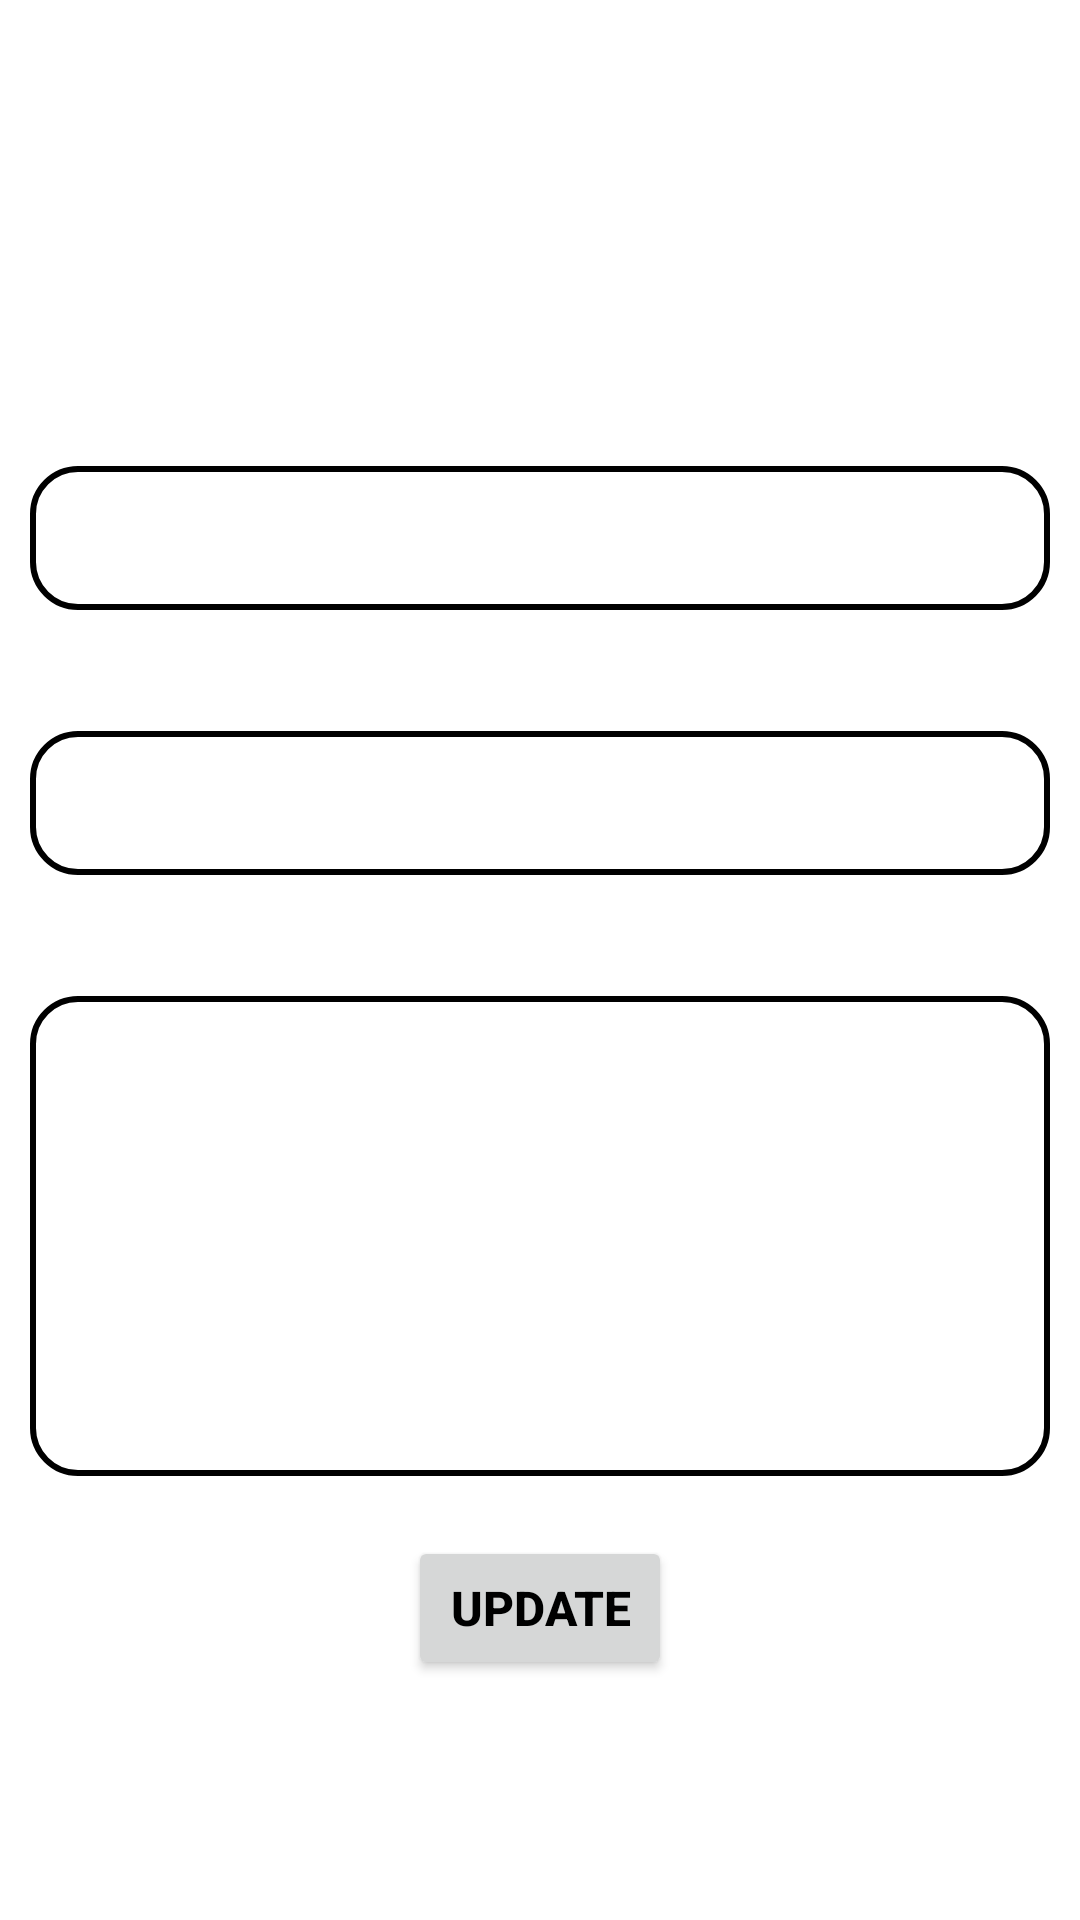

Layout XML and referenced resources for this Android screen:
<!-- AndroidManifest.xml: application theme Theme.TaskMangementModule -->
<!-- res/layout/activity_updatebranch.xml -->
<?xml version="1.0" encoding="utf-8"?>
<LinearLayout xmlns:android="http://schemas.android.com/apk/res/android"
    xmlns:app="http://schemas.android.com/apk/res-auto"
    xmlns:tools="http://schemas.android.com/tools"
    android:layout_width="match_parent"
    android:layout_height="match_parent"
    android:orientation="vertical"
    android:background="@drawable/bg1"
    tools:context=".updatebranch">

    <TextView
        android:layout_width="wrap_content"
        android:layout_height="wrap_content"
        android:text="UPDATE BRANCH INFO"
        android:layout_gravity="center"
        android:textColor="#fff"
        android:textStyle="bold"
        android:textSize="32sp"
        android:layout_marginTop="25dp"
        />
    <TextView
        android:id="@+id/branchidupdate"
        android:layout_width="match_parent"
        android:layout_height="wrap_content"
        android:text="id"
        android:textSize="20sp"
        android:layout_gravity="center"
        android:textColor="#fff"
        android:layout_marginTop="10dp"
        android:gravity="center_horizontal"/>
    <TextView
        android:id="@+id/textprojectname"
        android:layout_width="match_parent"
        android:layout_height="wrap_content"
        android:layout_marginStart="20dp"
        android:layout_marginEnd="20dp"
        android:layout_marginTop="20dp"
        android:text="Branch Name"
        android:textColor="#fff"
        android:textSize="15sp" />

    <EditText
        android:id="@+id/branch_name_update"
        android:layout_width="match_parent"
        android:layout_height="wrap_content"
        android:layout_margin="10dp"
        android:ems="10"
        android:background="@drawable/background"
        android:minHeight="48dp"
        android:paddingStart="10dp"
        android:paddingEnd="10dp"
        tools:ignore="SpeakableTextPresentCheck" />

    <TextView
        android:id="@+id/textleader"
        android:layout_width="match_parent"
        android:layout_height="wrap_content"
        android:layout_marginStart="20dp"
        android:layout_marginEnd="20dp"
        android:text="Branch Code"
        android:textColor="#fff"
        android:textSize="15sp" />

    <EditText
        android:id="@+id/branch_code_update"
        android:layout_width="match_parent"
        android:layout_height="wrap_content"
        android:layout_margin="10dp"
        android:background="@drawable/background"
        android:ems="10"
        android:minHeight="48dp"
        android:paddingStart="10dp"
        android:paddingEnd="10dp"
        tools:ignore="SpeakableTextPresentCheck" />


    <TextView
        android:id="@+id/textdesc"
        android:layout_width="match_parent"
        android:layout_height="wrap_content"
        android:layout_marginStart="20dp"
        android:layout_marginEnd="20dp"
        android:text="Description"
        android:textColor="#fff"
        android:textSize="15sp" />

    <EditText
        android:id="@+id/branch_desc_update"
        android:layout_width="match_parent"
        android:layout_height="160dp"
        android:layout_margin="10dp"
        android:ems="10"
        android:background="@drawable/background"
        android:minHeight="48dp"
        android:paddingStart="10dp"
        android:paddingEnd="10dp"
        tools:ignore="SpeakableTextPresentCheck" />

    <Button
        android:id="@+id/updatebranchinfobtn"
        android:layout_width="wrap_content"
        android:layout_height="wrap_content"
        android:layout_gravity="center"
        android:text="Update"
        android:textSize="16sp"
        android:textColor="@color/black"
        android:layout_marginTop="10dp"
        android:textStyle="bold" />



</LinearLayout>
<!-- resources referenced by this layout -->
<resources>
  <!-- drawable background (drawable) -->
  <?xml version="1.0" encoding="utf-8"?>
  <shape xmlns:android="http://schemas.android.com/apk/res/android"
      android:shape="rectangle">
      <solid android:color="@color/white"/>
      <corners android:radius="15dp"/>
      <stroke android:width="2dp" android:color="@color/black"/>
  
  </shape>
  <style name="Theme.TaskMangementModule" parent="Theme.MaterialComponents.DayNight.NoActionBar">
          
          <item name="colorPrimary">#1976D2</item>
          <item name="colorPrimaryVariant">#0F0F0F</item>
          <item name="colorOnPrimary">@color/white</item>
          
          <item name="colorSecondary">@color/teal_200</item>
          <item name="colorSecondaryVariant">@color/teal_700</item>
          <item name="colorOnSecondary">@color/black</item>
          
          <item name="android:statusBarColor" tools:targetApi="l">?attr/colorPrimaryVariant</item>
          
      </style>
  <!-- not gathered from this repository: default colours our renderer supplied (Android Studio template values) -->
  <color name="teal_200">#FF03DAC5</color>
  <color name="teal_700">#FF018786</color>
  <color name="black">#FF000000</color>
  <color name="white">#FFFFFFFF</color>
</resources>
